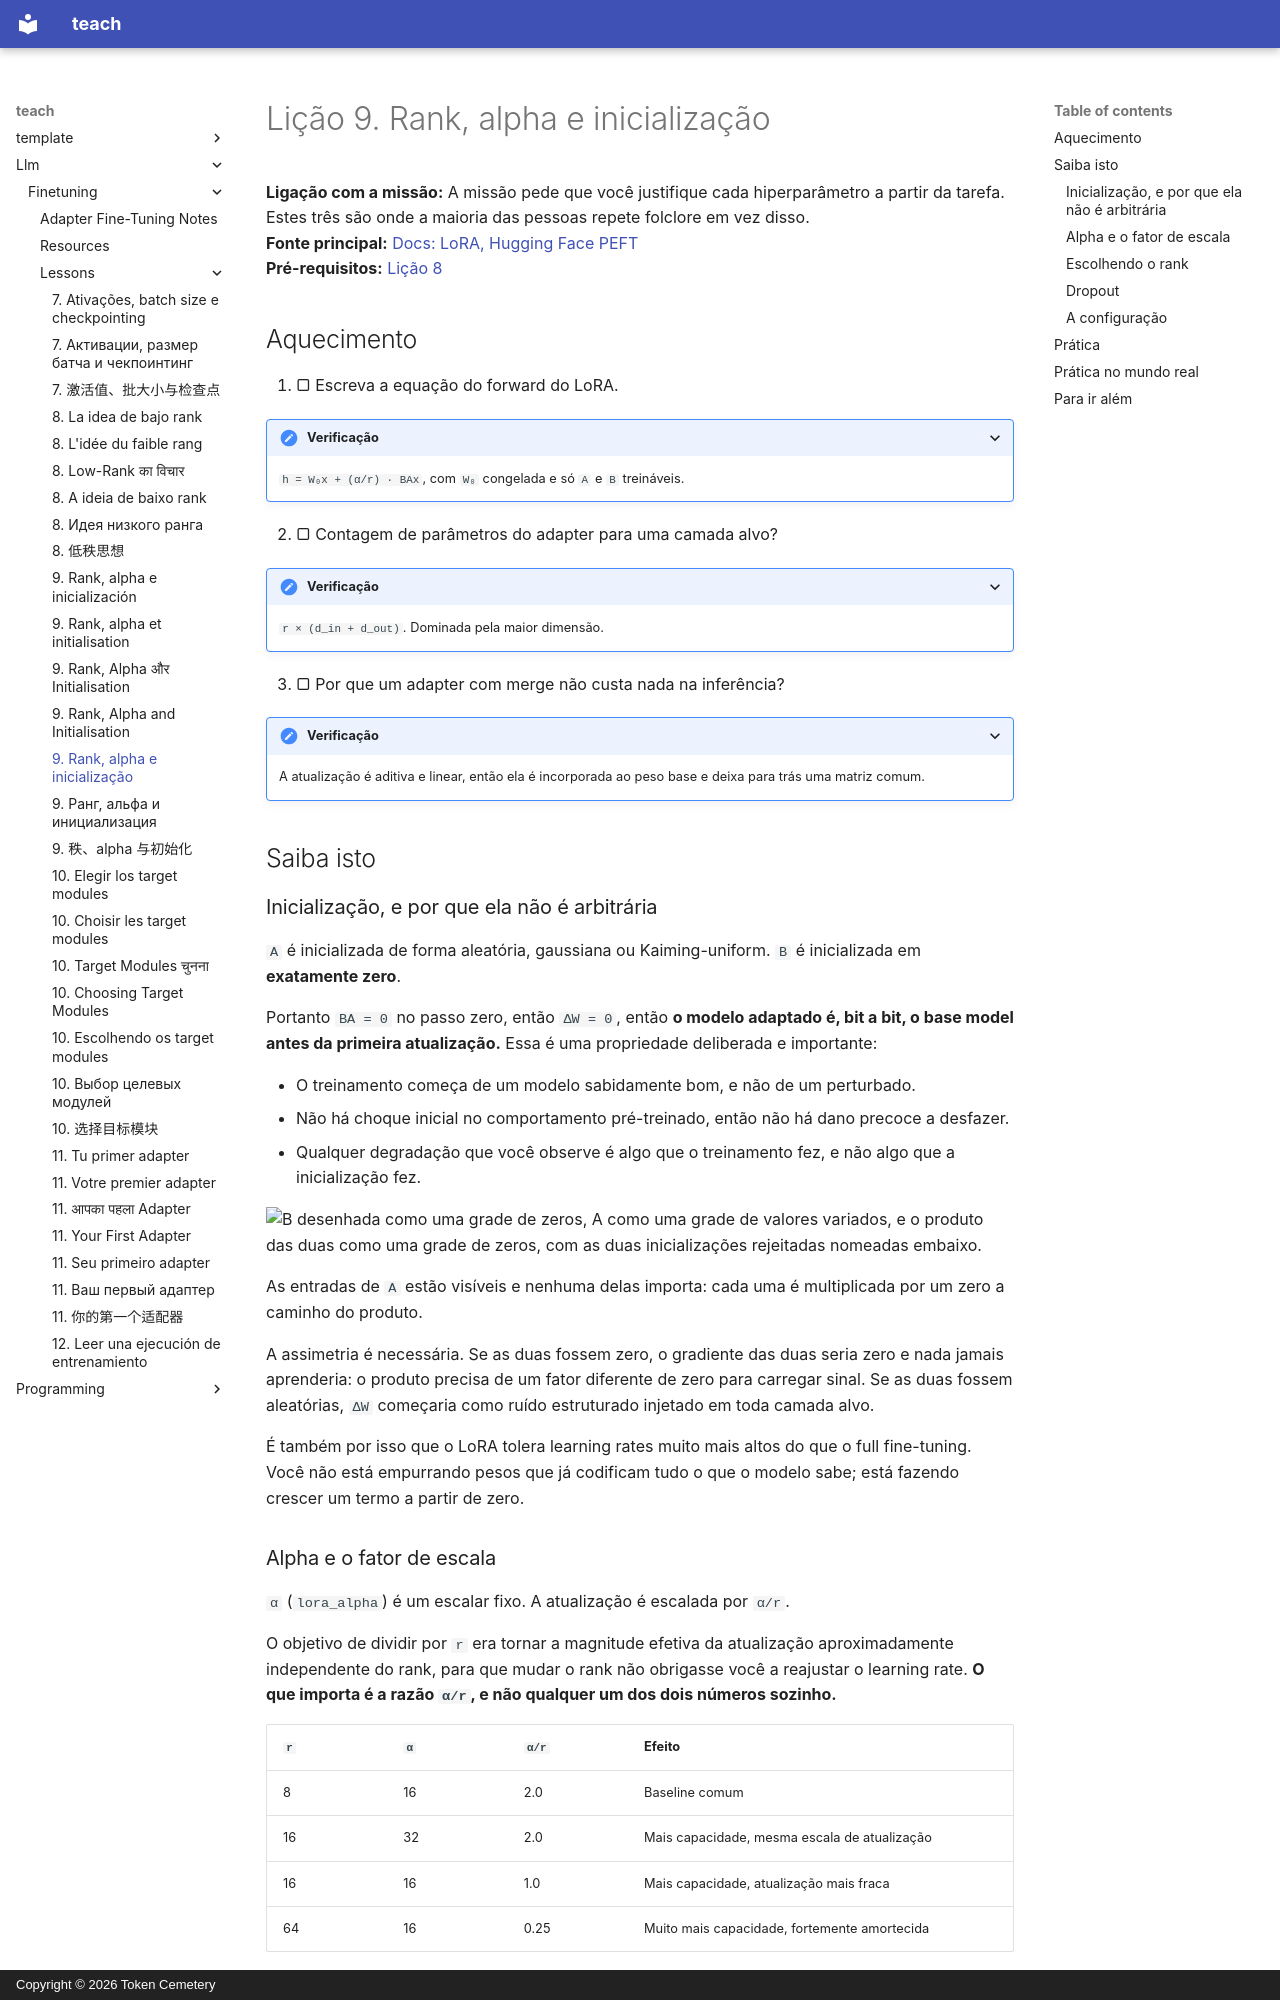

repository: TokenCemetery/teach · page: llm/finetuning/lessons/0009-rank-alpha-and-initialisation.pt/index.html · generator: mkdocs · copyright: Copyright © 2026 Token Cemetery

---
title: "9. Rank, alpha e inicialização"
description: "Só `α/r` importa, e por que `B` começa em zero"
type: lesson
---

# Lição 9. Rank, alpha e inicialização

**Ligação com a missão:** A missão pede que você justifique cada hiperparâmetro a partir da tarefa. Estes três são onde a maioria das pessoas repete folclore em vez disso.
**Fonte principal:** [Docs: LoRA, Hugging Face PEFT](https://huggingface.co/docs/peft/main/en/developer_guides/lora)
**Pré-requisitos:** [Lição 8](0008-the-low-rank-idea.md)

## Aquecimento

1. ▢ Escreva a equação do forward do LoRA.

<details markdown="1"><summary>Verificação</summary>

`h = W₀x + (α/r) · BAx`, com `W₀` congelada e só `A` e `B` treináveis.

</details>

2. ▢ Contagem de parâmetros do adapter para uma camada alvo?

<details markdown="1"><summary>Verificação</summary>

`r × (d_in + d_out)`. Dominada pela maior dimensão.

</details>

3. ▢ Por que um adapter com merge não custa nada na inferência?

<details markdown="1"><summary>Verificação</summary>

A atualização é aditiva e linear, então ela é incorporada ao peso base e deixa para trás uma matriz comum.

</details>

## Saiba isto

### Inicialização, e por que ela não é arbitrária

`A` é inicializada de forma aleatória, gaussiana ou Kaiming-uniform. `B` é inicializada em **exatamente zero**.

Portanto `BA = 0` no passo zero, então `ΔW = 0`, então **o modelo adaptado é, bit a bit, o base model antes da primeira atualização.** Essa é uma propriedade deliberada e importante:

- O treinamento começa de um modelo sabidamente bom, e não de um perturbado.
- Não há choque inicial no comportamento pré-treinado, então não há dano precoce a desfazer.
- Qualquer degradação que você observe é algo que o treinamento fez, e não algo que a inicialização fez.

![B desenhada como uma grade de zeros, A como uma grade de valores variados, e o produto das duas como uma grade de zeros, com as duas inicializações rejeitadas nomeadas embaixo.](images/zero-whatever-a-holds.svg)

As entradas de `A` estão visíveis e nenhuma delas importa: cada uma é multiplicada por um zero a caminho do produto.

A assimetria é necessária. Se as duas fossem zero, o gradiente das duas seria zero e nada jamais aprenderia: o produto precisa de um fator diferente de zero para carregar sinal. Se as duas fossem aleatórias, `ΔW` começaria como ruído estruturado injetado em toda camada alvo.

É também por isso que o LoRA tolera learning rates muito mais altos do que o full fine-tuning. Você não está empurrando pesos que já codificam tudo o que o modelo sabe; está fazendo crescer um termo a partir de zero.
